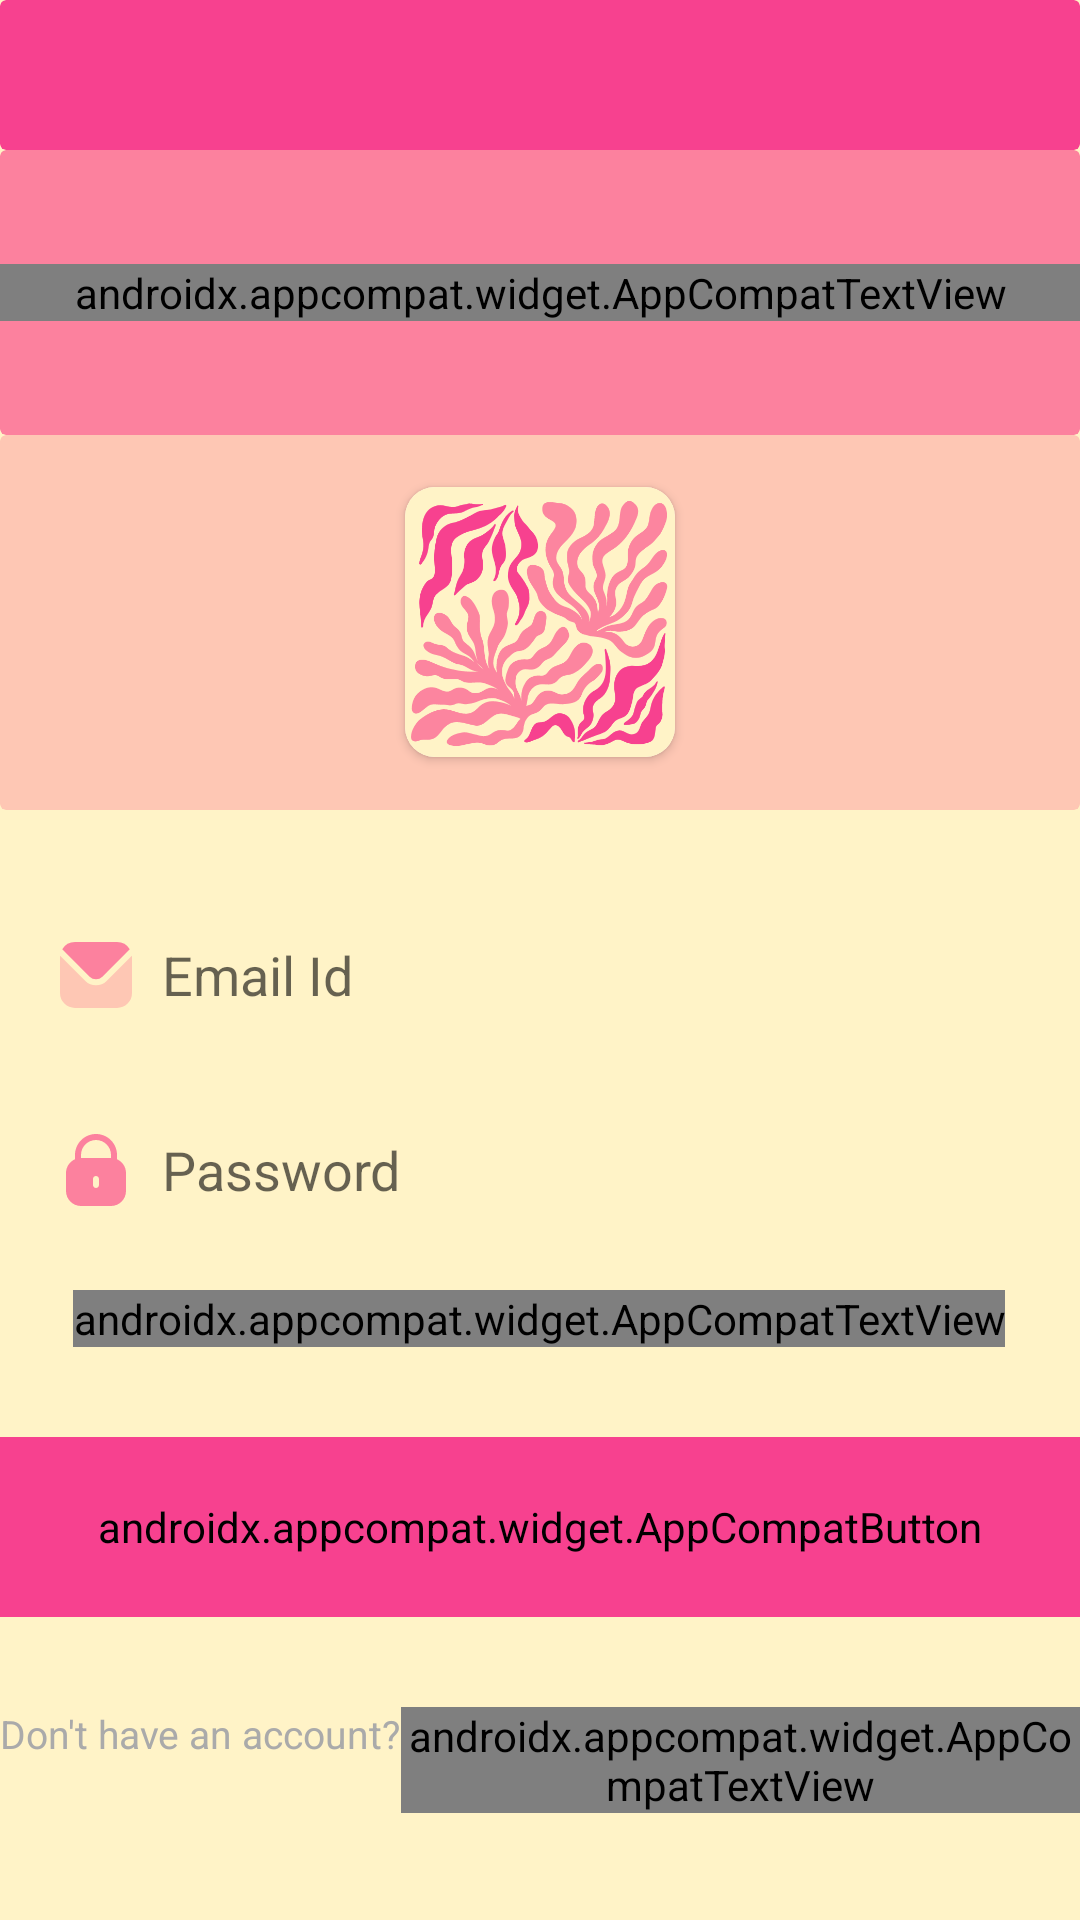

Reconstruct the res/layout file that produces this screen, plus the resources it refers to.
<!-- AndroidManifest.xml: application theme Theme.TransparentSystemBarStudy -->
<!-- res/layout/activity_login.xml -->
<?xml version="1.0" encoding="utf-8"?>
<androidx.appcompat.widget.LinearLayoutCompat xmlns:android="http://schemas.android.com/apk/res/android"
    xmlns:app="http://schemas.android.com/apk/res-auto"
    xmlns:tools="http://schemas.android.com/tools"
    android:layout_width="match_parent"
    android:layout_height="match_parent"
    android:orientation="vertical"
    android:background="@color/bg"

    tools:context=".LoginActivity">

    <androidx.cardview.widget.CardView
        android:layout_width="match_parent"
        android:layout_height="50dp"
        app:cardElevation="0dp"
        android:backgroundTint="@color/pink1" />

    <androidx.cardview.widget.CardView
        android:layout_width="match_parent"
        android:layout_height="95dp"
        app:cardElevation="0dp"
        android:backgroundTint="@color/pink2" >

        <androidx.appcompat.widget.AppCompatTextView
            android:layout_width="match_parent"
            android:layout_height="wrap_content"
            android:text="@string/welcome_back"
            android:fontFamily="@font/nunito_bold"
            android:textSize="25sp"
            android:layout_gravity="center"
            android:textAlignment="center"
            android:textColor="@color/bg"/>

    </androidx.cardview.widget.CardView>

    <androidx.cardview.widget.CardView
        android:layout_width="match_parent"
        android:layout_height="125dp"
        app:cardElevation="0dp"
        android:backgroundTint="@color/pink3">

        <androidx.cardview.widget.CardView
            android:layout_width="90dp"
            android:layout_height="90dp"
            app:cardCornerRadius="10dp"
            android:layout_gravity="center">

            <androidx.appcompat.widget.AppCompatImageView
                android:transitionName="logo"
                android:layout_width="match_parent"
                android:layout_height="match_parent"
                android:padding="2dp"
                android:scaleType="centerCrop"
                android:src="@drawable/logo_tpink"
                android:background="@color/bg"/>

        </androidx.cardview.widget.CardView>

    </androidx.cardview.widget.CardView>

    <androidx.appcompat.widget.AppCompatEditText
        android:id="@+id/edtEmail"
        android:layout_width="360dp"
        android:layout_height="50dp"
        android:layout_gravity="center_horizontal"
        android:paddingStart="20dp"
        android:hint="Email Id"
        android:singleLine="true"
        android:inputType="textEmailAddress"
        android:layout_marginTop="30dp"
        android:background="@drawable/input"
        android:drawableLeft="@drawable/ic_email"
        android:drawablePadding="10dp"/>

        <androidx.appcompat.widget.AppCompatEditText
            android:id="@+id/edtPassword"
            android:layout_width="360dp"
            android:layout_height="50dp"
            android:layout_gravity="center_horizontal"
            android:paddingStart="20dp"
            android:hint="Password"
            android:singleLine="true"
            android:inputType="textPassword"
            android:layout_marginTop="15dp"
            android:background="@drawable/input"
            android:drawableLeft="@drawable/ic_lock2"
            android:drawablePadding="10dp"/>

    <androidx.appcompat.widget.AppCompatTextView
        android:id="@+id/btnForgotPass"
        android:layout_width="wrap_content"
        android:layout_height="wrap_content"
        android:layout_gravity="right"
        android:layout_marginRight="25dp"
        android:text="Forgot Password"
        android:layout_marginTop="15dp"
        android:textSize="13sp"
        android:textColor="@color/pink2"
        android:fontFamily="@font/nunito_bold" />

    
    <androidx.appcompat.widget.AppCompatButton
        android:id="@+id/bntClick"
        android:layout_width="360dp"
        android:layout_height="60dp"
        android:background="@drawable/input"
        android:backgroundTint="@color/pink1"
        android:layout_marginTop="30dp"
        android:text="Login"
        android:fontFamily="@font/nunito_bold"
        android:textColor="@color/bg"
        android:textSize="15sp"
        android:layout_gravity="center_horizontal"/>
    
    <androidx.appcompat.widget.LinearLayoutCompat
        android:layout_width="wrap_content"
        android:layout_height="wrap_content"
        android:orientation="horizontal"
        android:layout_marginTop="30dp"
        android:layout_gravity="center_horizontal">
        
        <androidx.appcompat.widget.AppCompatTextView
            android:layout_width="wrap_content"
            android:layout_height="wrap_content"
            android:textSize="13sp"
            android:textColor="@android:color/darker_gray"
            android:text="Don't have an account?"/>

        <androidx.appcompat.widget.AppCompatTextView
            android:id="@+id/btnRegister"
            android:layout_width="wrap_content"
            android:layout_height="wrap_content"
            android:textSize="13sp"
            android:text=" Create Now"
            android:textColor="@color/pink2"
            android:fontFamily="@font/nunito_bold"/>
        
    </androidx.appcompat.widget.LinearLayoutCompat>

</androidx.appcompat.widget.LinearLayoutCompat>
<!-- resources referenced by this layout -->
<resources>
  <color name="bg">#FFF3C7</color>
  <color name="pink1">#F7418F</color>
  <color name="pink2">#FC819E</color>
  <color name="pink3">#FEC7B4</color>
  <!-- drawable ic_email (drawable) -->
  <vector android:autoMirrored="true" android:height="24dp"
      android:viewportHeight="24" android:viewportWidth="24"
      android:width="24dp" xmlns:android="http://schemas.android.com/apk/res/android">
      <path android:fillColor="@color/pink3" android:pathData="M23.954,5.542 L15.536,13.96a5.007,5.007 0,0 1,-7.072 0L0.046,5.542C0.032,5.7 0,5.843 0,6V18a5.006,5.006 0,0 0,5 5H19a5.006,5.006 0,0 0,5 -5V6C24,5.843 23.968,5.7 23.954,5.542Z"/>
      <path android:fillColor="@color/pink2" android:pathData="M14.122,12.546l9.134,-9.135A4.986,4.986 0,0 0,19 1H5A4.986,4.986 0,0 0,0.744 3.411l9.134,9.135A3.007,3.007 0,0 0,14.122 12.546Z"/>
  </vector>
  <!-- drawable ic_lock2 (drawable) -->
  <vector android:autoMirrored="true" android:height="24dp"
      android:viewportHeight="512" android:viewportWidth="512"
      android:width="24dp" xmlns:android="http://schemas.android.com/apk/res/android">
      <path android:fillColor="@color/pink2" android:pathData="M405.33,179.71v-30.38C405.33,66.86 338.48,0 256,0S106.67,66.86 106.67,149.33v30.38c-38.83,16.94 -63.94,55.26 -64,97.62v128C42.74,464.21 90.45,511.93 149.33,512h213.33c58.88,-0.07 106.6,-47.79 106.67,-106.67v-128C469.28,234.97 444.16,196.66 405.33,179.71zM277.33,362.67c0,11.78 -9.55,21.33 -21.33,21.33c-11.78,0 -21.33,-9.55 -21.33,-21.33V320c0,-11.78 9.55,-21.33 21.33,-21.33c11.78,0 21.33,9.55 21.33,21.33V362.67zM362.67,170.67H149.33v-21.33c0,-58.91 47.76,-106.67 106.67,-106.67s106.67,47.76 106.67,106.67V170.67z"/>
  </vector>
  <!-- drawable logo_tpink: png bitmap (drawable, 47587 bytes) -->
  <string name="welcome_back">Welcome Back !</string>
  <style name="Theme.TransparentSystemBarStudy" parent="Theme.MaterialComponents.DayNight.NoActionBar">
          <item name="android:statusBarColor">
              @android:color/transparent
          </item>
          <item name="android:navigationBarColor">
              @android:color/transparent
          </item>
      </style>
</resources>
